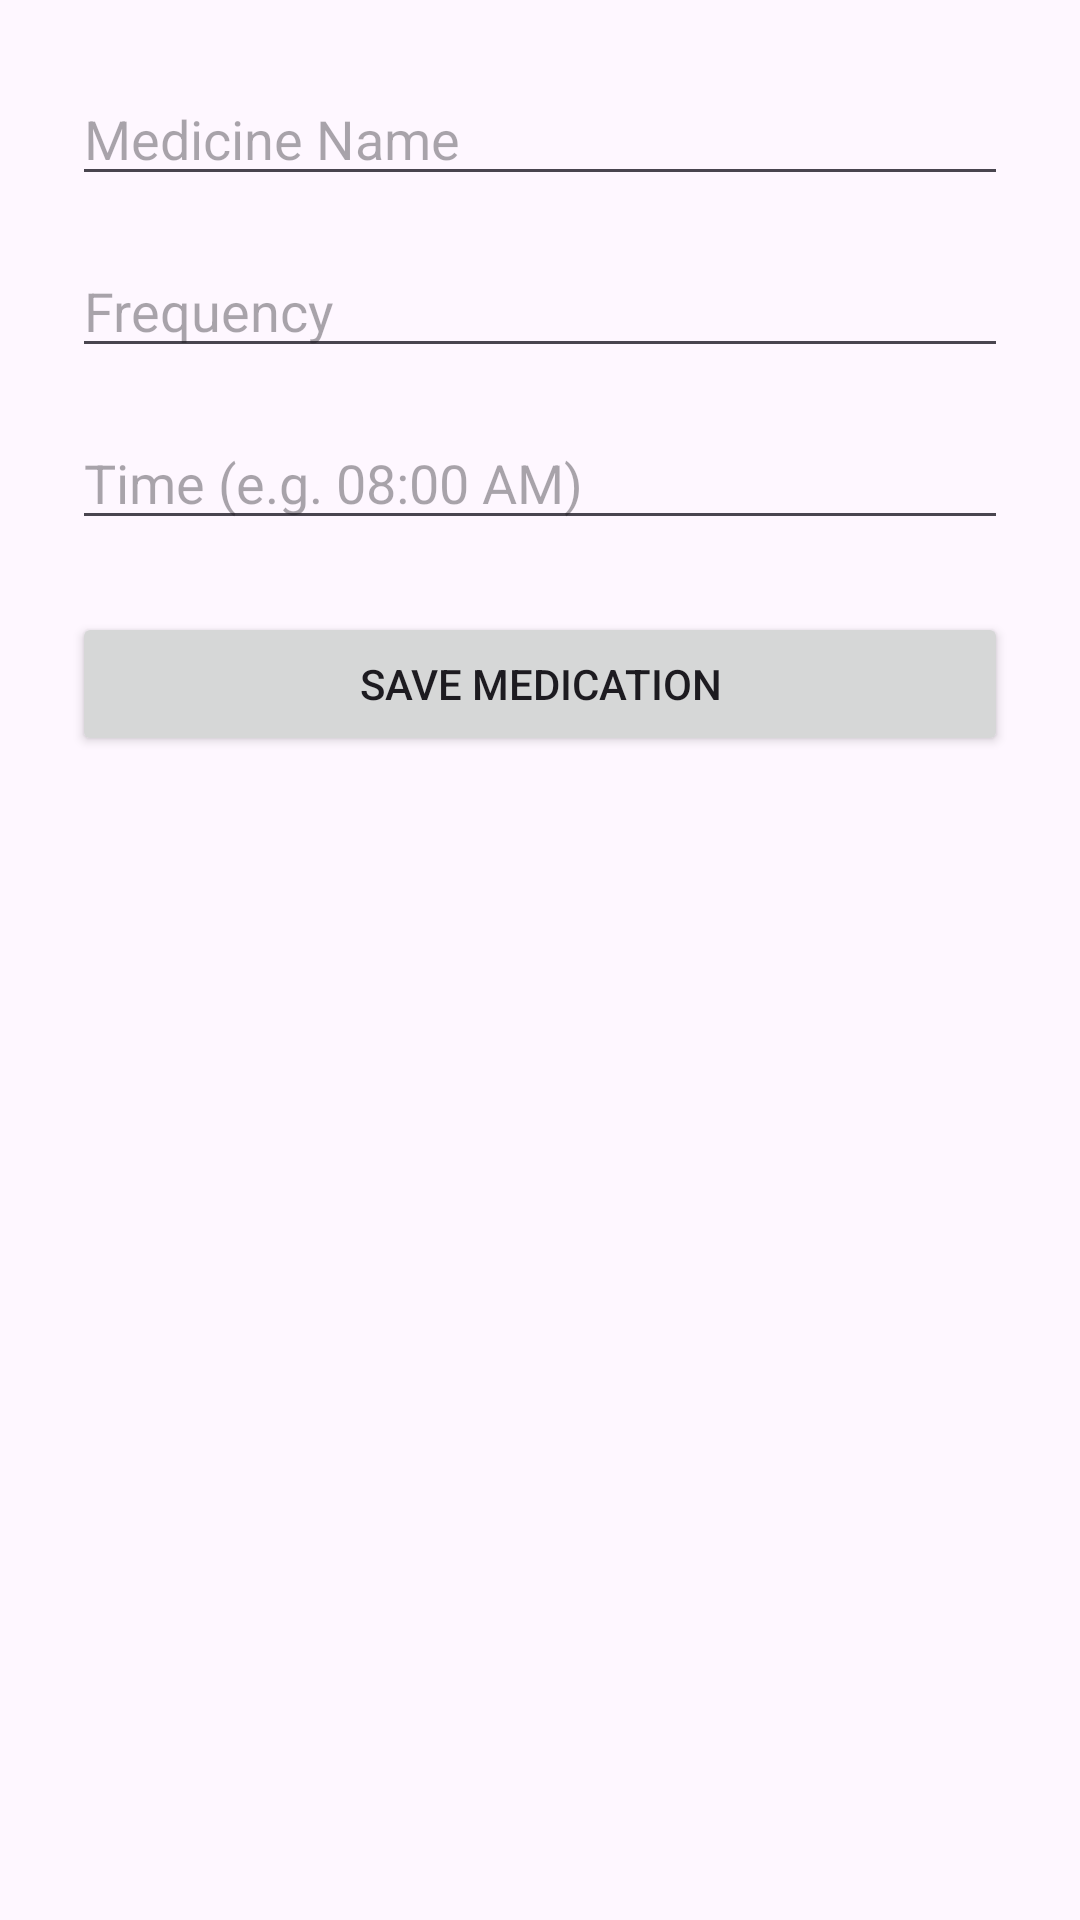

Write the Android layout XML for this screen, with the resource values it uses.
<!-- AndroidManifest.xml: application theme Theme.SeniorCarePlusProject -->
<!-- res/layout/activity_medication.xml -->
<LinearLayout
    xmlns:android="http://schemas.android.com/apk/res/android"
    android:orientation="vertical"
    android:layout_width="match_parent"
    android:layout_height="match_parent"
    android:padding="24dp">

    <EditText
        android:id="@+id/medicineNameEditText"
        android:layout_width="match_parent"
        android:layout_height="wrap_content"
        android:hint="Medicine Name"
        android:layout_marginBottom="16dp"/>
    <EditText
        android:id="@+id/frequencyEditText"
        android:layout_width="match_parent"
        android:layout_height="wrap_content"
        android:hint="Frequency"
        android:layout_marginBottom="16dp"/>
    <EditText
        android:id="@+id/timeEditText"
        android:layout_width="match_parent"
        android:layout_height="wrap_content"
        android:hint="Time (e.g. 08:00 AM)"
        android:layout_marginBottom="24dp"/>
    <Button
        android:id="@+id/saveMedicationButton"
        android:layout_width="match_parent"
        android:layout_height="wrap_content"
        android:text="Save Medication"/>
</LinearLayout>
<!-- resources referenced by this layout -->
<resources>
  <style name="Theme.SeniorCarePlusProject" parent="Base.Theme.SeniorCarePlusProject" />
  <style name="Base.Theme.SeniorCarePlusProject" parent="Theme.Material3.DayNight.NoActionBar">
          
          
      </style>
</resources>
